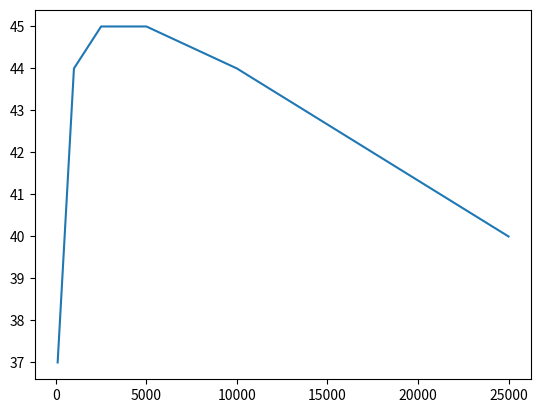

The script that saved this image:
from matplotlib import pyplot as plt

x = [100, 1000, 2500, 4000, 4500, 5000, 10000, 25000]
y = [37, 44, 45, 45, 45, 45, 44, 40]

plt.plot(x, y)
plt.show()
